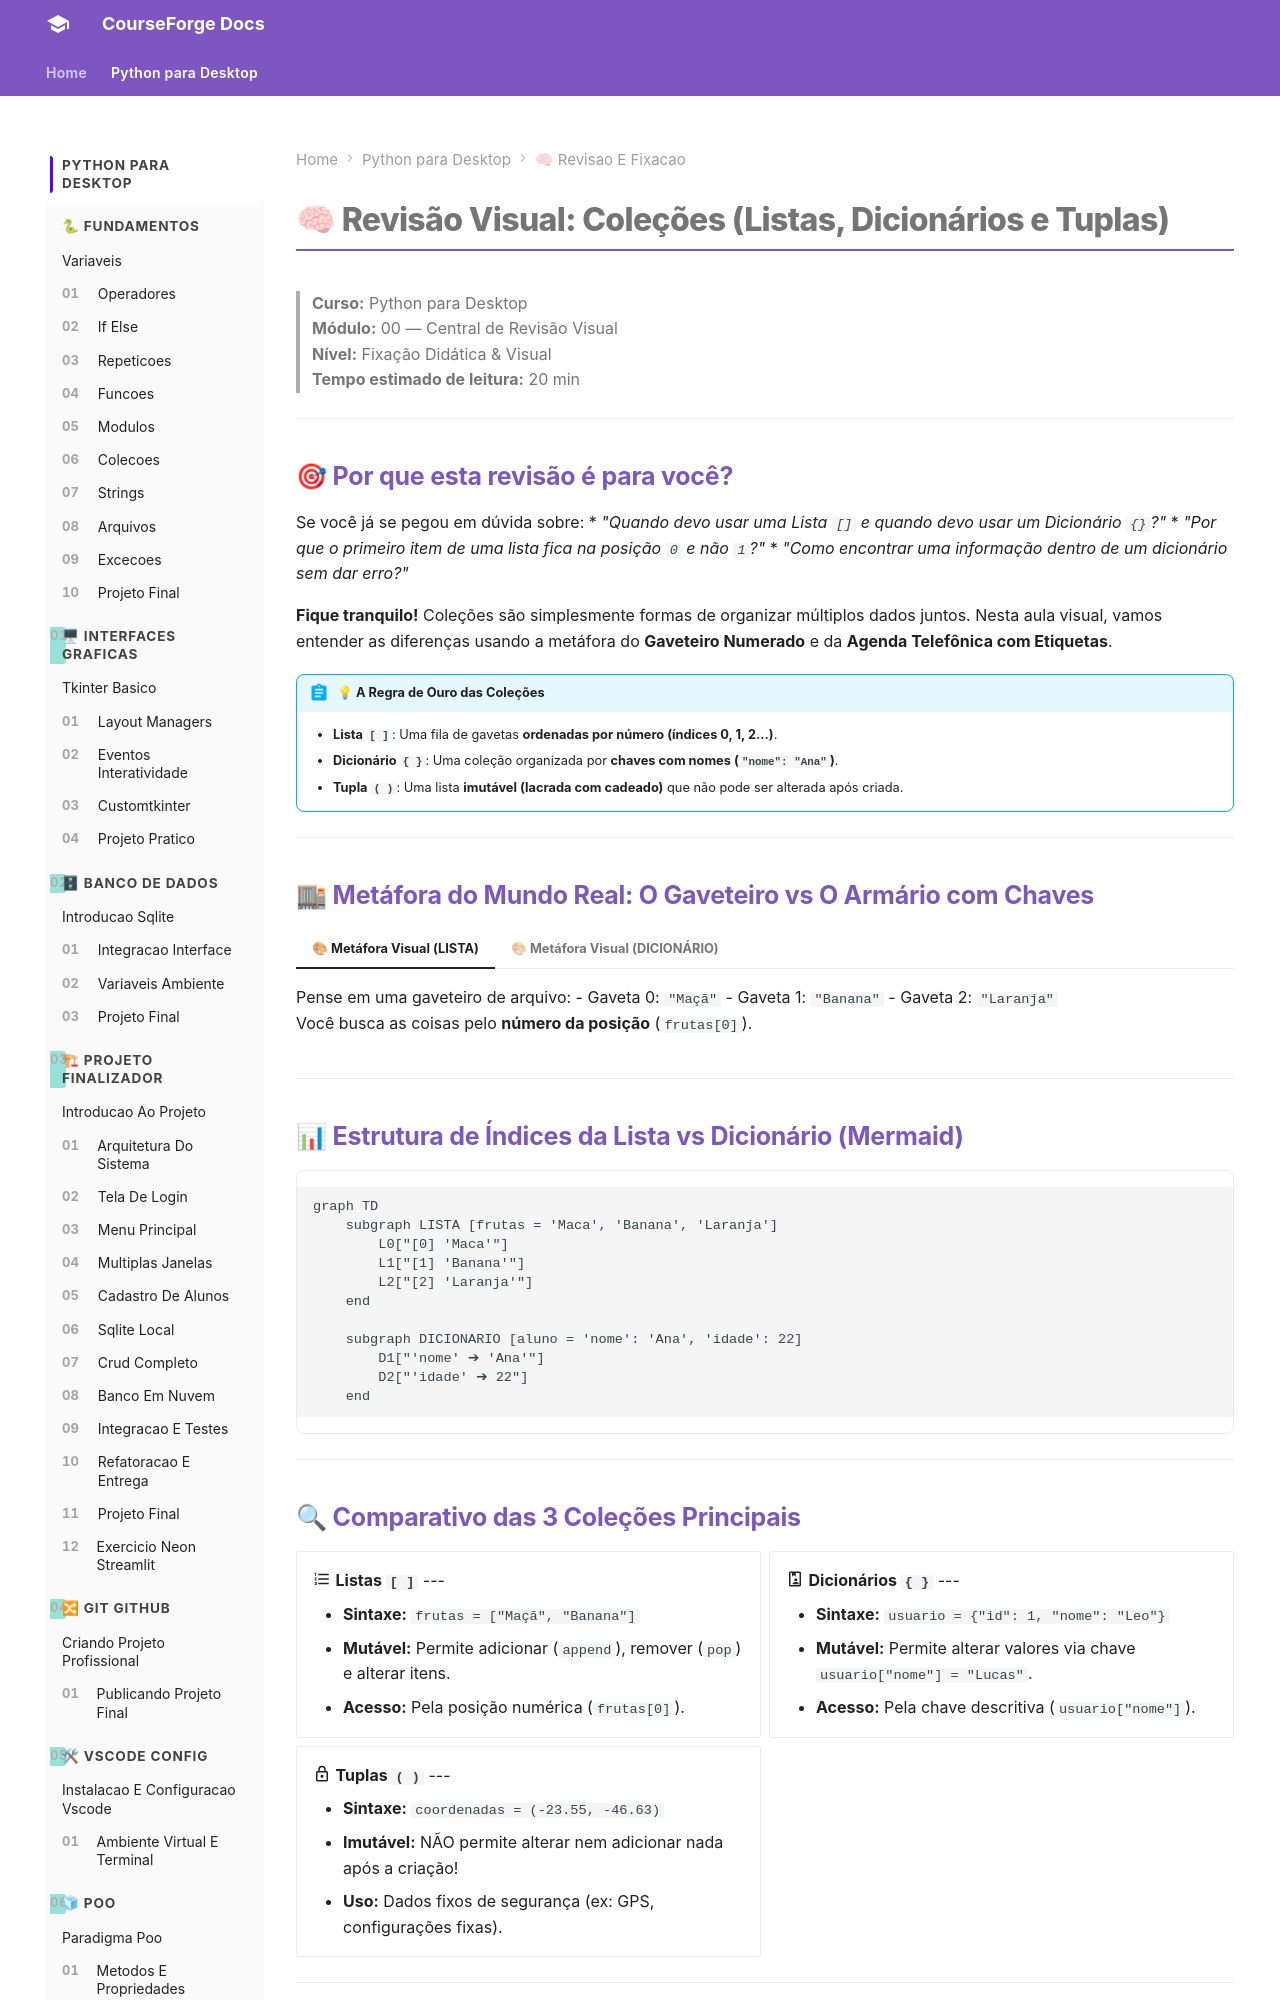

repository: ZecaBigodinho/curso-python · page: python_para_desktop/modulo_00_revisao_e_fixacao/06_colecoes_revisao/index.html · generator: mkdocs

# 🧠 Revisão Visual: Coleções (Listas, Dicionários e Tuplas)

> **Curso:** Python para Desktop  
> **Módulo:** 00 — Central de Revisão Visual  
> **Nível:** Fixação Didática & Visual  
> **Tempo estimado de leitura:** 20 min  

---

## 🎯 Por que esta revisão é para você?

Se você já se pegou em dúvida sobre:
* *"Quando devo usar uma Lista `[]` e quando devo usar um Dicionário `{}`?"*
* *"Por que o primeiro item de uma lista fica na posição `0` e não `1`?"*
* *"Como encontrar uma informação dentro de um dicionário sem dar erro?"*

**Fique tranquilo!** Coleções são simplesmente formas de organizar múltiplos dados juntos. Nesta aula visual, vamos entender as diferenças usando a metáfora do **Gaveteiro Numerado** e da **Agenda Telefônica com Etiquetas**.

!!! abstract "💡 A Regra de Ouro das Coleções"
    - **Lista `[ ]`**: Uma fila de gavetas **ordenadas por número (índices 0, 1, 2...)**.
    - **Dicionário `{ }`**: Uma coleção organizada por **chaves com nomes (`"nome": "Ana"`)**.
    - **Tupla `( )`**: Uma lista **imutável (lacrada com cadeado)** que não pode ser alterada após criada.

---

## 🏬 Metáfora do Mundo Real: O Gaveteiro vs O Armário com Chaves

=== "🎨 Metáfora Visual (LISTA)"
    Pense em uma gaveteiro de arquivo:
    - Gaveta 0: `"Maçã"`
    - Gaveta 1: `"Banana"`
    - Gaveta 2: `"Laranja"`  
    Você busca as coisas pelo **número da posição** (`frutas[0]`).

=== "🎨 Metáfora Visual (DICIONÁRIO)"
    Pense em um fichário onde cada ficha tem um rótulo:
    - `"nome"` ➔ `"Maria"`
    - `"idade"` ➔ `30`
    - `"cidade"` ➔ `"São Paulo"`  
    Você busca as coisas pela **etiqueta com o nome da chave** (`aluno["nome"]`).

---

## 📊 Estrutura de Índices da Lista vs Dicionário (Mermaid)

```mermaid
graph TD
    subgraph LISTA [frutas = 'Maca', 'Banana', 'Laranja']
        L0["[0] 'Maca'"]
        L1["[1] 'Banana'"]
        L2["[2] 'Laranja'"]
    end

    subgraph DICIONARIO [aluno = 'nome': 'Ana', 'idade': 22]
        D1["'nome' ➔ 'Ana'"]
        D2["'idade' ➔ 22"]
    end
```

---
